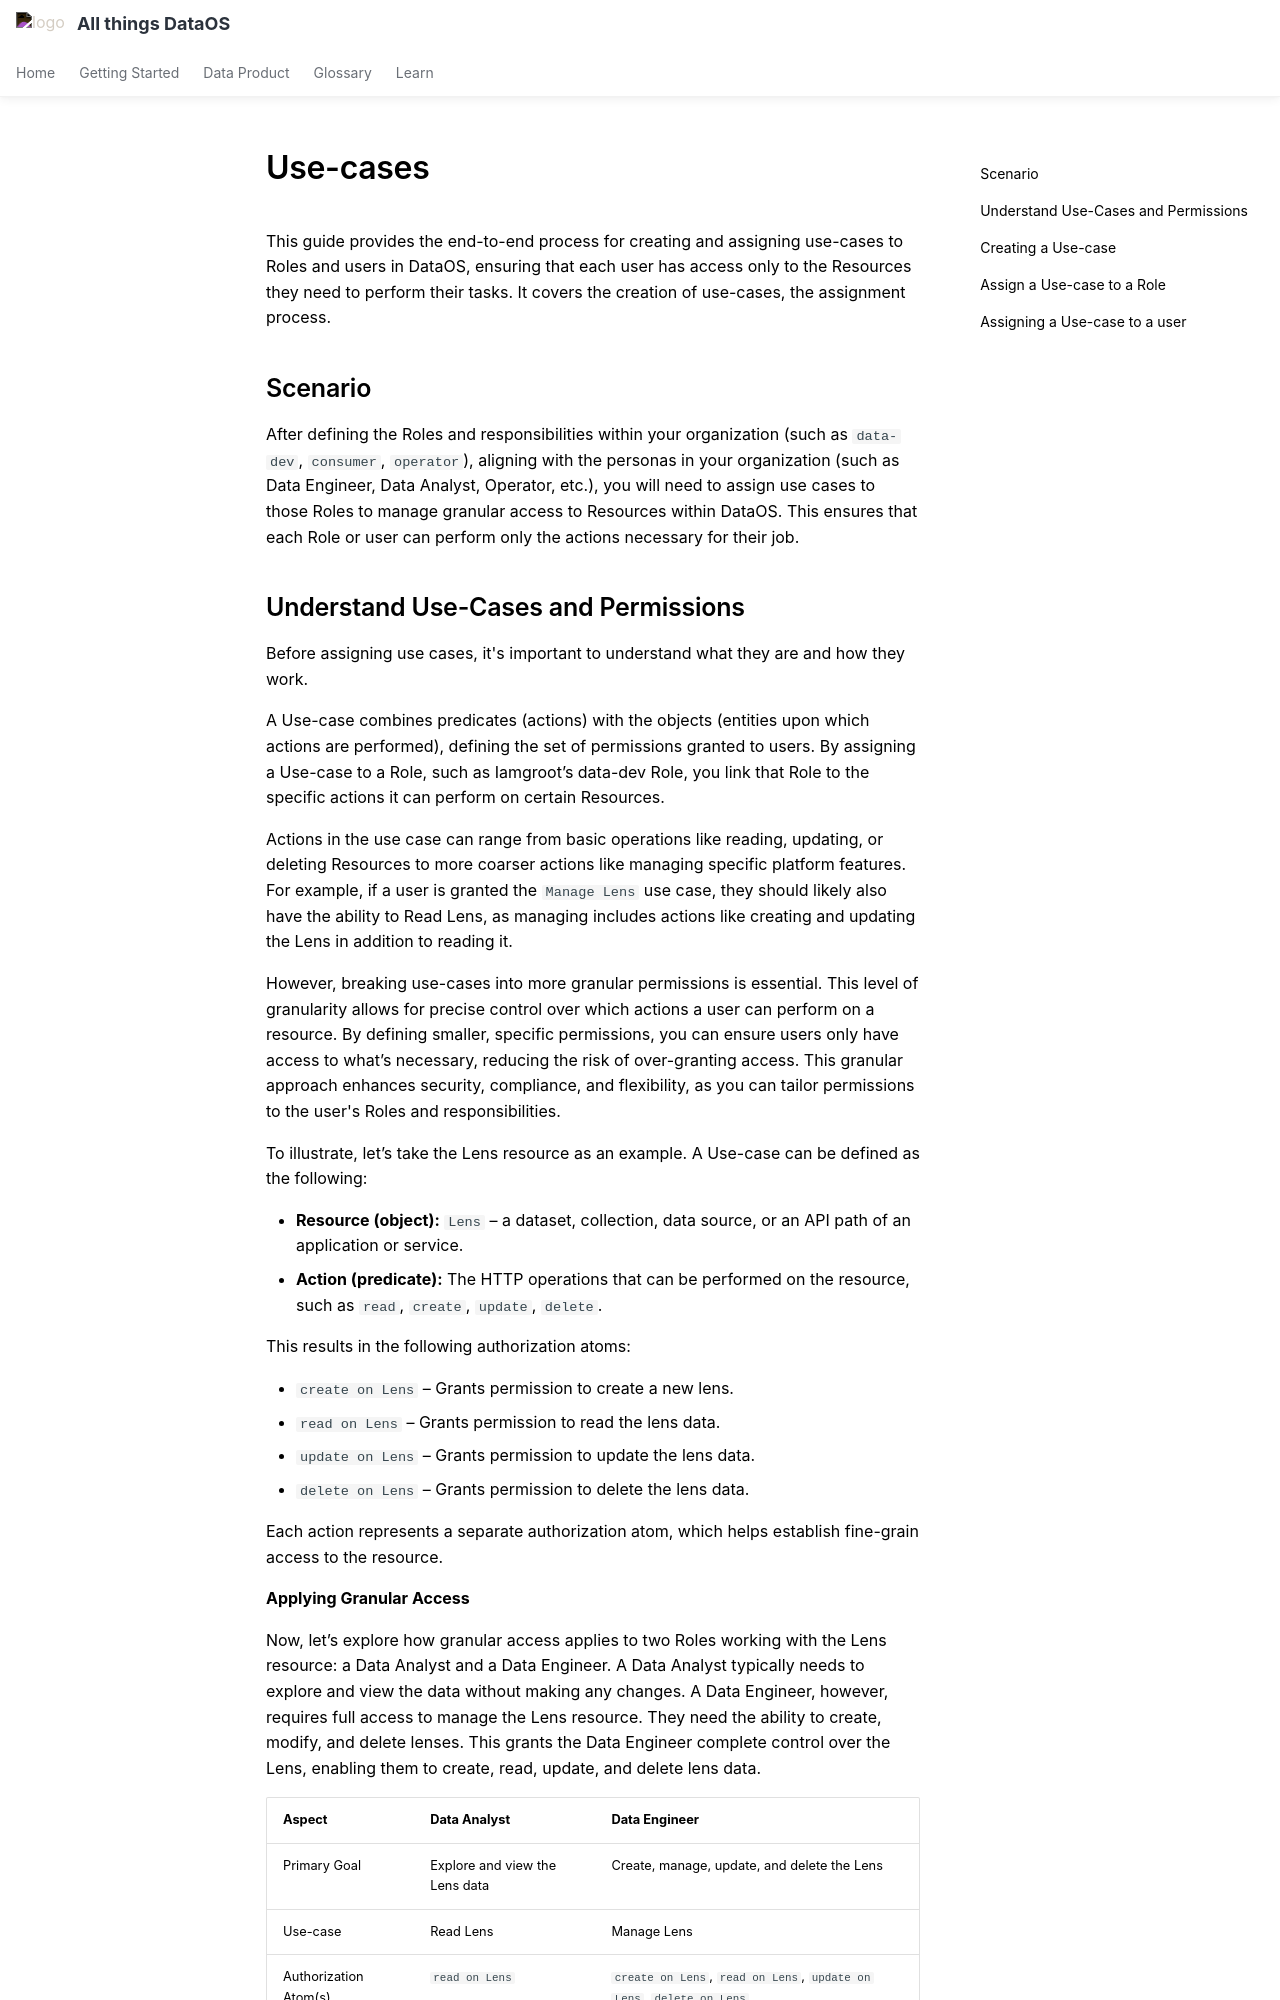

repository: moderndatacompany/dataos.info · page: learn/operator_learn_track/access_control/use_cases/index.html · generator: mkdocs

# Use-cases

This guide provides the end-to-end process for creating and assigning use-cases to Roles and users in DataOS, ensuring that each user has access only to the Resources they need to perform their tasks. It covers the creation of use-cases, the assignment process.

## Scenario

After defining the Roles and responsibilities within your organization (such as `data-dev`, `consumer`, `operator`), aligning with the personas in your organization (such as Data Engineer, Data Analyst, Operator, etc.), you will need to assign use cases to those Roles to manage granular access to Resources within DataOS. This ensures that each Role or user can perform only the actions necessary for their job.
